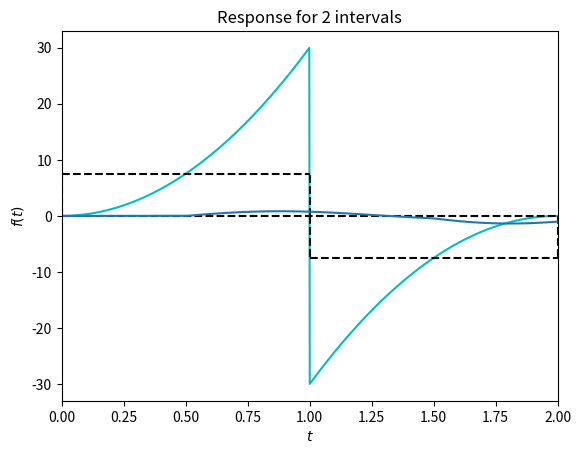
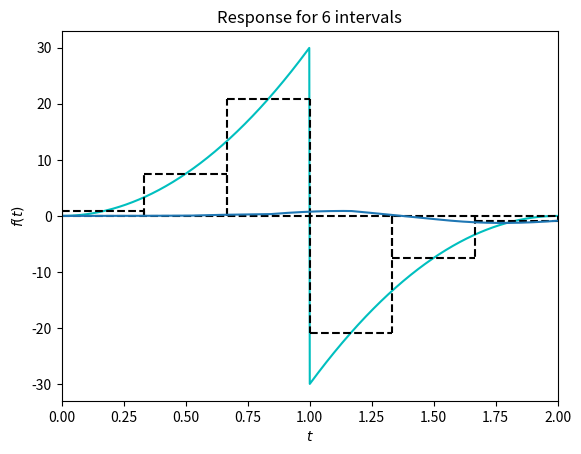
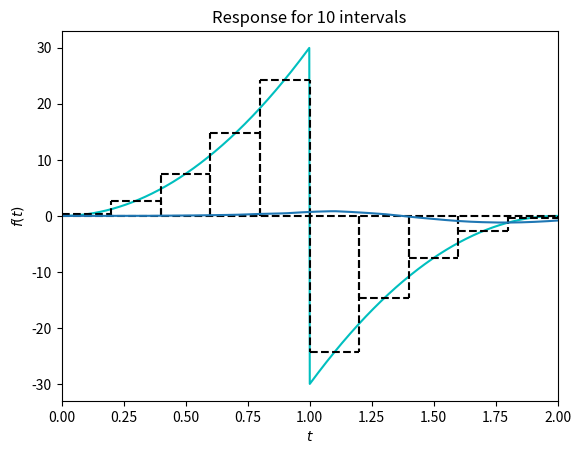
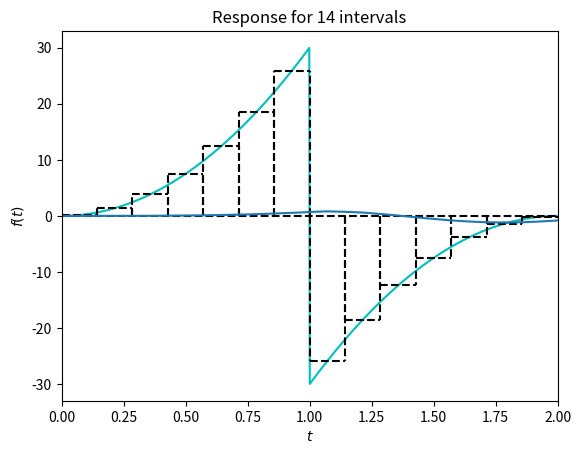

Source code (Python) for these figures, in order:
import numpy as np
import matplotlib.pyplot as plt

def u_t(fn, zeta, m, k, t1, t2, t):
    tn = (t1 + t2)/2
    dt = t2 - t1
    H = np.heaviside(t - tn, 1.)
    omegan = np.sqrt(k/m)
    omegad = omegan*np.sqrt(1 - zeta**2)
    h = 1/(m*omegad)*np.sin(omegad*(t-tn))*np.exp(-zeta*omegan*(t-tn))*H
    return fn*dt*h

def forcefunc(t):
    t = np.atleast_1d(t)
    f = np.zeros_like(t)
    check = t<1
    f[check] = 30*t[check]**2
    f[~check] = -30*(2-t[~check])**2
    f[t>2] = 0
    return f

tload = np.linspace(0, 2., 1000)
t = np.linspace(0, 10., 10000)

#TODO: ensure that each plots is presented in its own figure. and show them simultaneously.

# plt.plot(tload, forcefunc(tload), 'c')
# plt.xlabel('$t$')
# plt.ylabel('$f(t)$')
# plt.xlim(0, tload.max())
# plt.ylim(forcefunc(tload).min()*1.1, forcefunc(tload).max()*1.1)
# if True:
#     intervals = 20
#     tapprox = np.linspace(tload.min(), tload.max(), intervals+1)
#     plt.hlines(0, xmin=tload.min(), xmax=tload.max(), colors='k', linestyles='--')
#     for t1, t2 in zip(tapprox[:-1], tapprox[1:]):
#         tn = (t1 + t2)/2
#         fn = forcefunc(tn)
#         plt.plot((t1, t1), (0, fn[0]), 'k--')
#         plt.plot((t1, t2), (fn[0], fn[0]), 'k--')
#         plt.plot((t2, t2), (0, fn[0]), 'k--')
# plt.show()

# plt.clf()
# ax = plt.gca()


for intervals in [2, 6, 10, 14]:
    plt.figure()
    ax = plt.gca()
    tapprox = np.linspace(tload.min(), tload.max(), intervals+1)
    
    # Plot Load Function: 
    plt.plot(tload, forcefunc(tload), 'c', zorder=0)

    # Plot intervals:
    for t1, t2 in zip(tapprox[:-1], tapprox[1:]):
        tn = (t1 + t2)/2
        fn = forcefunc(tn)
        plt.plot((t1, t1), (0, fn[0]), 'k--')
        plt.plot((t1, t2), (fn[0], fn[0]), 'k--')
        plt.plot((t2, t2), (0, fn[0]), 'k--')
        
        plt.xlabel('$t$')
        plt.ylabel('$f(t)$')
        plt.xlim(0, tload.max())
        plt.ylim(forcefunc(tload).min()*1.1, forcefunc(tload).max()*1.1)
    
    plt.hlines(0, xmin=tload.min(), xmax=tload.max(), colors='k', linestyles='--')
    
    # Plot Response:
    k = 30
    m = 2
    zeta = 0.1
    ans = 0
    t1s = []
    t2s = []
    for t1, t2 in zip(tapprox[:-1], tapprox[1:]):
        tn = (t1 + t2)/2
        ans += u_t(forcefunc(tn), zeta, m, k, t1, t2, t)
    ax.plot(t, ans, label='%d intervals' % intervals)

    plt.title('Response for %d intervals' % intervals)

plt.show()

# ax.set_xlabel('$t$')
# ax.set_ylabel('$u(t)$')
# ax.legend(loc='upper center')
# ax.get_figure()
